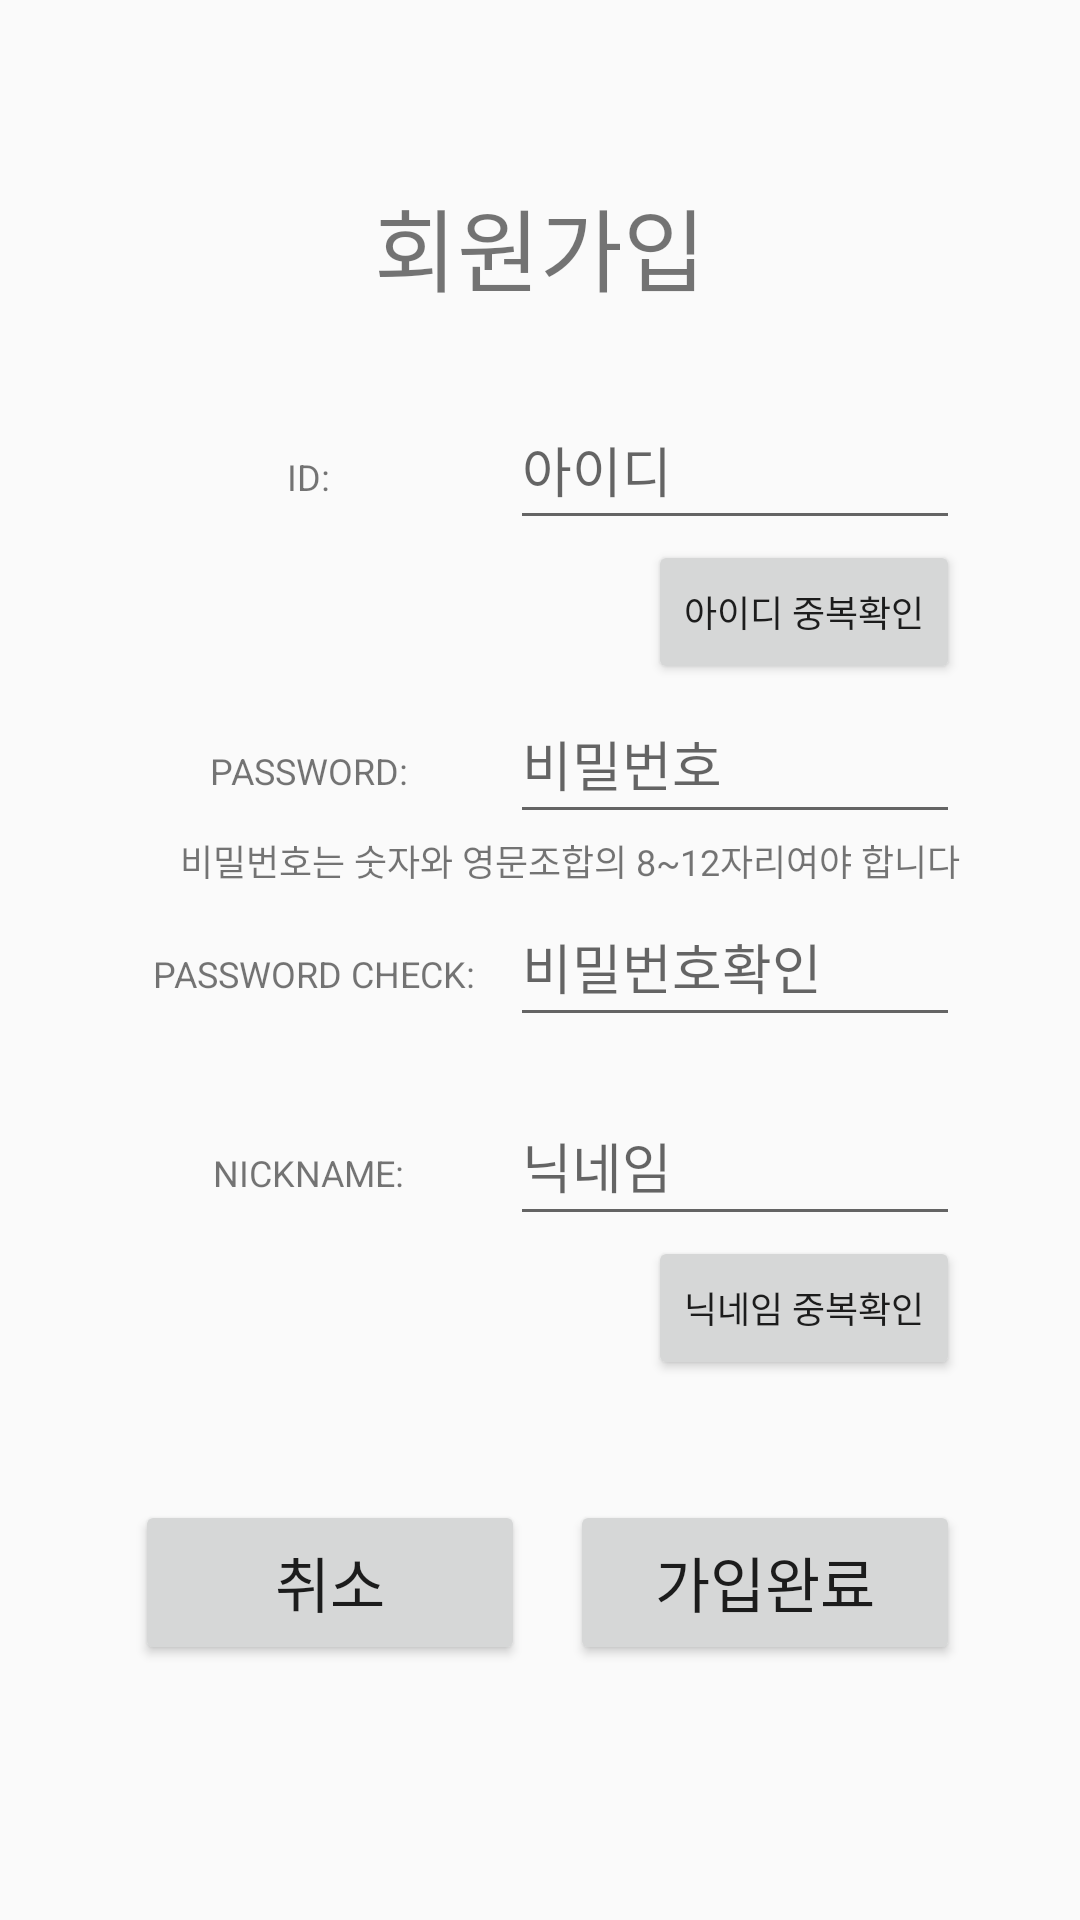

The Android layout XML behind this screen, and the referenced resources:
<!-- AndroidManifest.xml: activity theme AppTheme.NoActionBar -->
<!-- res/layout/activity_signup.xml -->
<?xml version="1.0" encoding="utf-8"?>
<RelativeLayout xmlns:android="http://schemas.android.com/apk/res/android"
    android:layout_width="match_parent"
    android:layout_height="match_parent">

    <TextView
        android:layout_width="wrap_content"
        android:layout_height="wrap_content"
        android:text="회원가입"
        android:textSize="30sp"
        android:layout_alignParentTop="true"
        android:layout_centerHorizontal="true"
        android:layout_marginTop="60dp"/>

    <EditText
        android:layout_width="150dp"
        android:layout_height="50dp"
        android:id="@+id/userIdInput_signup"
        android:layout_alignParentEnd="true"
        android:layout_marginEnd="40dp"
        android:hint="아이디"
        android:layout_marginTop="130dp" />

    <Button
        android:layout_width="wrap_content"
        android:layout_height="wrap_content"
        android:text="아이디 중복확인"
        android:textSize="12sp"
        android:id="@+id/idCheck"
        android:layout_alignParentEnd="true"
        android:layout_marginEnd="40dp"
        android:layout_below="@+id/userIdInput_signup"
        android:onClick="idCheck"
        />

    <EditText
        android:layout_width="150dp"
        android:layout_height="50dp"
        android:id="@+id/passwordInput_signup"
        android:layout_alignParentEnd="true"
        android:layout_marginEnd="40dp"
        android:inputType="textPassword"
        android:hint="비밀번호"
        android:layout_below="@+id/idCheck" />

    <TextView
        android:layout_width="wrap_content"
        android:layout_height="wrap_content"
        android:text="비밀번호는 숫자와 영문조합의 8~12자리여야 합니다"
        android:textSize="12sp"
        android:layout_alignParentEnd="true"
        android:layout_marginEnd="40dp"
        android:layout_below="@+id/passwordInput_signup"
        android:id="@+id/passwordTxt"/>

    <EditText
        android:layout_width="150dp"
        android:layout_height="50dp"
        android:id="@+id/passwordInput_signup_check"
        android:layout_alignParentEnd="true"
        android:layout_marginEnd="40dp"
        android:inputType="textPassword"
        android:hint="비밀번호확인"
        android:layout_below="@+id/passwordTxt" />

    <TextView
        android:layout_width="wrap_content"
        android:layout_height="wrap_content"
        android:text=""
        android:textSize="12sp"
        android:layout_alignParentEnd="true"
        android:layout_marginEnd="40dp"
        android:layout_below="@+id/passwordInput_signup_check"
        android:id="@+id/passwordCheckTxt"/>

    <EditText
        android:layout_width="150dp"
        android:layout_height="50dp"
        android:id="@+id/nickname_signup"
        android:layout_alignParentEnd="true"
        android:layout_marginEnd="40dp"
        android:hint="닉네임"
        android:layout_below="@+id/passwordCheckTxt" />

    <Button
        android:layout_width="wrap_content"
        android:layout_height="wrap_content"
        android:text="닉네임 중복확인"
        android:textSize="12sp"
        android:id="@+id/nicknameCheck"
        android:layout_alignParentEnd="true"
        android:layout_marginEnd="40dp"
        android:layout_below="@+id/nickname_signup"
        android:onClick="nicknameCheck"
        />

    <TextView
        android:layout_width="125dp"
        android:layout_height="wrap_content"
        android:text="ID:   "
        android:textSize="12sp"
        android:textAlignment="center"
        android:layout_toStartOf="@+id/userIdInput_signup"
        android:layout_alignBaseline="@+id/userIdInput_signup" />

    <TextView
        android:layout_width="125dp"
        android:layout_height="wrap_content"
        android:text="PASSWORD:   "
        android:textSize="12sp"
        android:textAlignment="center"
        android:layout_toStartOf="@+id/passwordInput_signup"
        android:layout_alignBaseline="@+id/passwordInput_signup" />

    <TextView
        android:layout_width="125dp"
        android:layout_height="wrap_content"
        android:text="PASSWORD CHECK:  "
        android:textSize="12sp"
        android:textAlignment="center"
        android:layout_toStartOf="@+id/passwordInput_signup_check"
        android:layout_alignBaseline="@+id/passwordInput_signup_check" />

    <TextView
        android:layout_width="125dp"
        android:layout_height="wrap_content"
        android:text="NICKNAME:   "
        android:textSize="12sp"
        android:textAlignment="center"
        android:layout_toStartOf="@+id/nickname_signup"
        android:layout_alignBaseline="@+id/nickname_signup"
        android:id="@+id/sNickname_signup"/>


    <Button
        android:layout_width="130dp"
        android:layout_height="55dp"
        android:text="취소"
        android:textSize="20sp"
        android:id="@+id/cancelButton"
        android:textAllCaps="false"
        android:layout_marginTop="40dp"
        android:layout_below="@+id/nicknameCheck"
        android:layout_alignStart="@+id/sNickname_signup"
        android:onClick="cancel"/>

    <Button
        android:layout_width="130dp"
        android:layout_height="55dp"
        android:text="가입완료"
        android:textSize="20sp"
        android:id="@+id/signUpCompleteButton"
        android:textAllCaps="false"
        android:layout_alignTop="@+id/cancelButton"
        android:layout_alignEnd="@+id/nickname_signup"
        android:onClick="complete"/>

</RelativeLayout>
<!-- resources referenced by this layout -->
<resources>
  <style name="AppTheme.NoActionBar" parent="Theme.AppCompat.Light.NoActionBar">
          
          <item name="colorPrimary">@color/colorBasic</item>
          <item name="colorPrimaryDark">@color/colorPrimaryDark</item>
          <item name="colorAccent">@color/colorPopup</item>
          <item name="windowActionBar">false</item>
          <item name="windowNoTitle">true</item>
  
      </style>
  <color name="colorBasic">#c8ff40</color>
  <color name="colorPrimaryDark">#303F9F</color>
  <color name="colorPopup">#d7dbd6</color>
</resources>
